Labelled photos from "PlantVillage", an image-classification folder in sss41097/PlantVillage. The possible labels are: Potato___Early_blight, Potato___Late_blight, Potato___healthy, Rice__Bacterial leaf blight, Rice__Brown spot, Rice__Leaf smut, Tomato__Late_Blight, Tomato___Bacterial_spot, Tomato___Early_blight, Tomato___Late_blight, Tomato___Leaf_Mold, Tomato___Septoria_leaf_spot, Tomato___Spider_mites Two-spotted_spider_mite, Tomato___Target_Spot, Tomato___Tomato_mosaic_virus, Tomato___healthy.

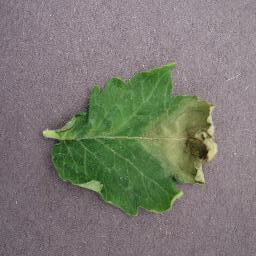
Label: Tomato__Late_Blight

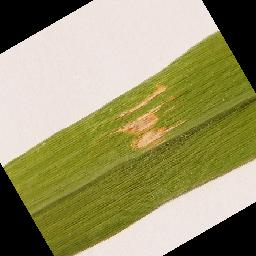
Label: Rice__Bacterial leaf blight

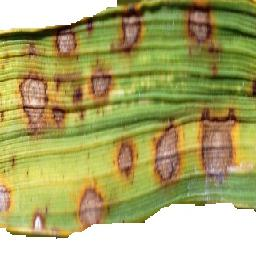
Label: Rice__Brown spot

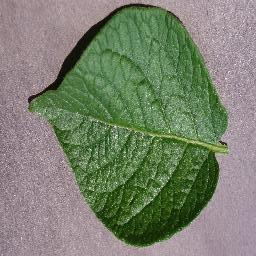
Label: Potato___healthy

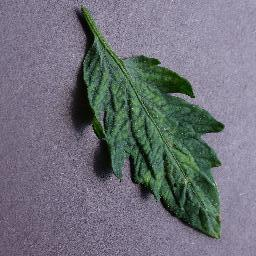
Label: Tomato___Tomato_mosaic_virus

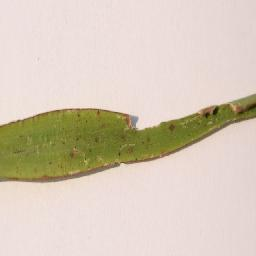
Label: Rice__Leaf smut
